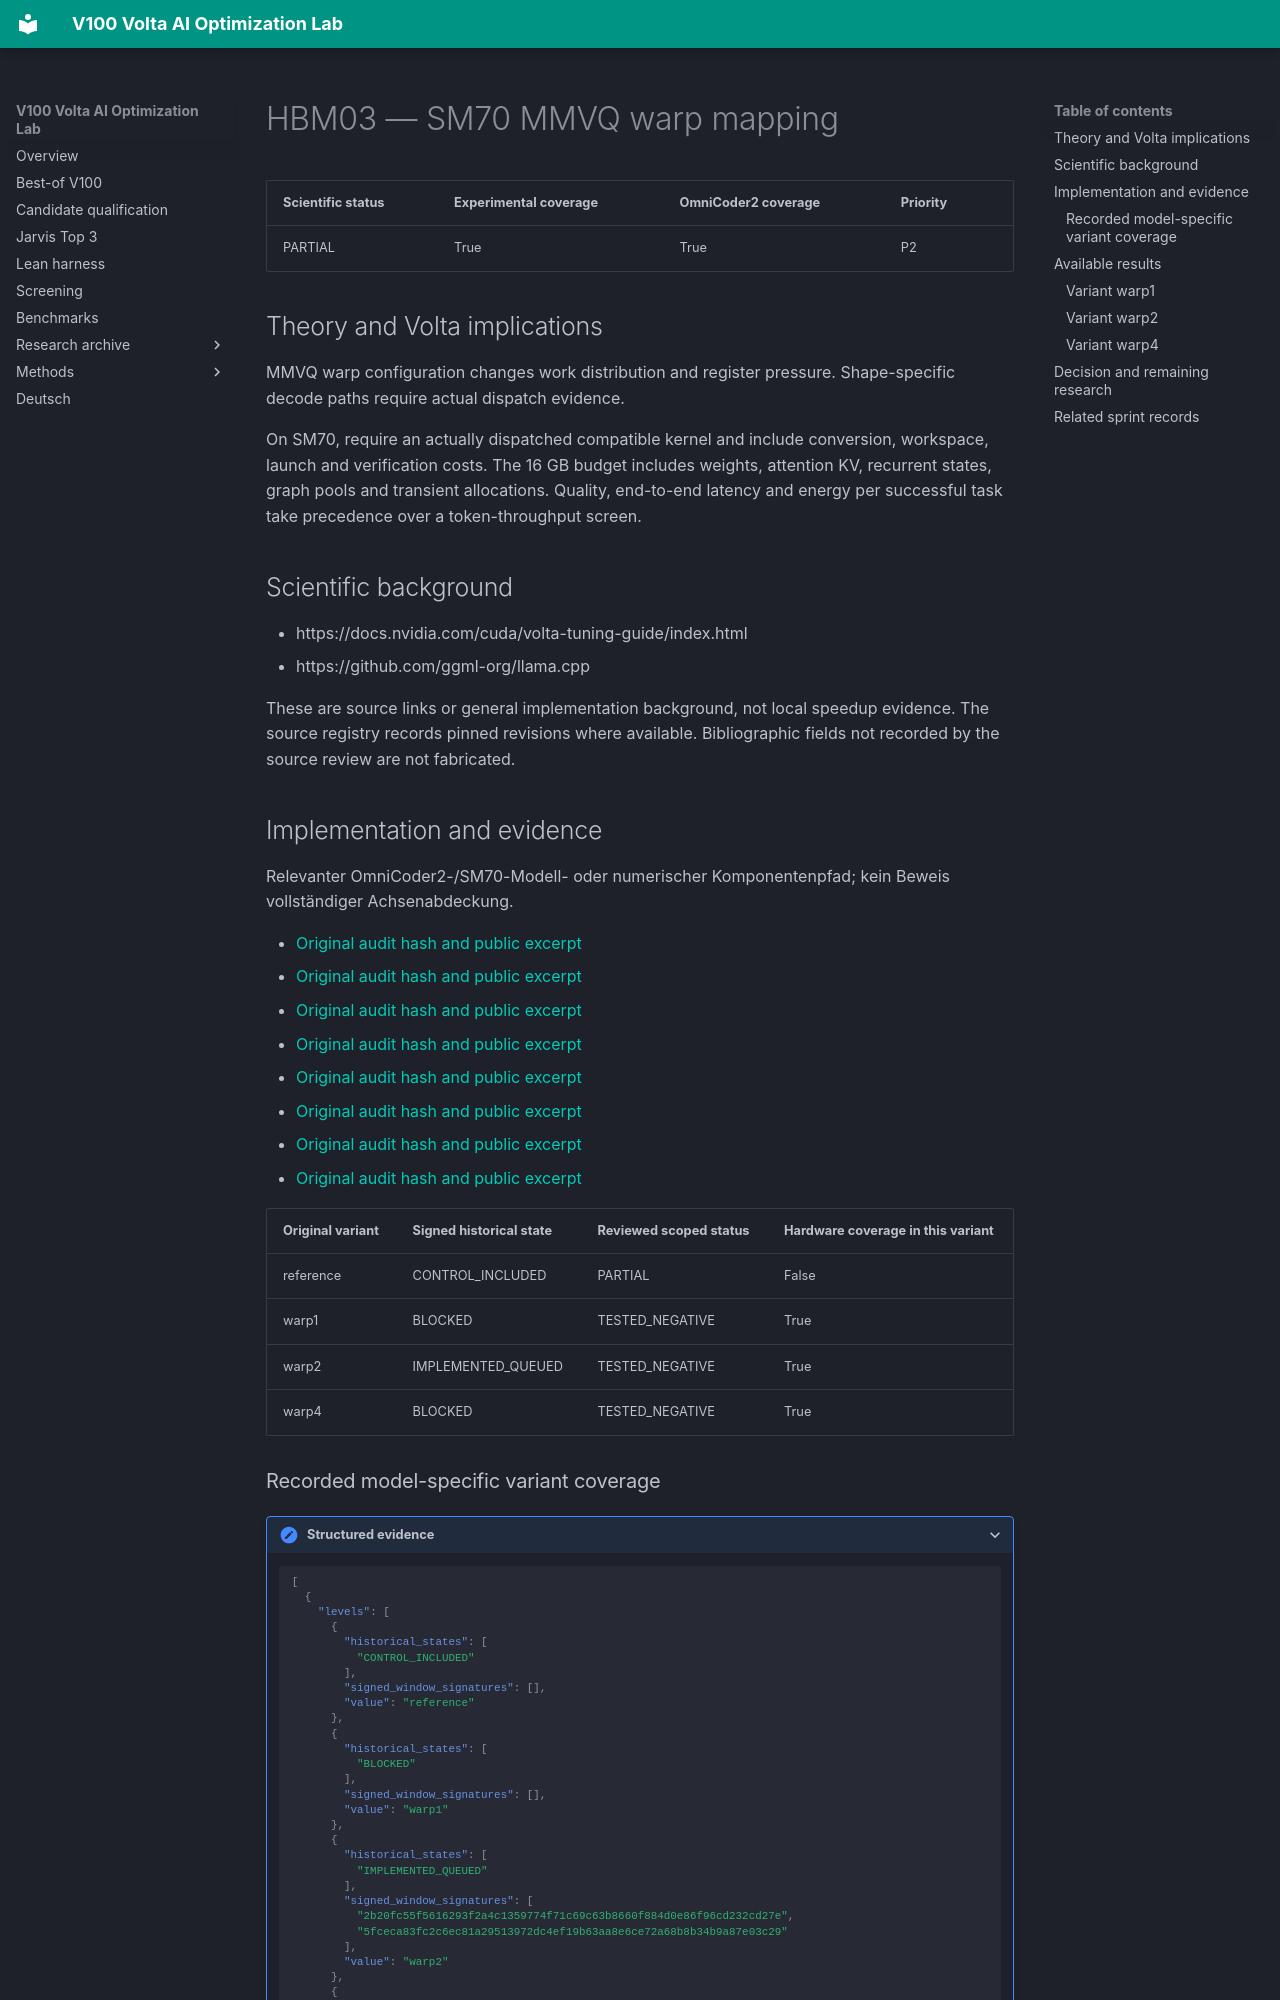

repository: Maxxxel/v100-volta-ai-optimization-lab · page: factors/HBM03/index.html · generator: mkdocs

# HBM03 — SM70 MMVQ warp mapping

| Scientific status | Experimental coverage | OmniCoder2 coverage | Priority |
|---|---|---|---|
| PARTIAL | True | True | P2 |


## Theory and Volta implications

MMVQ warp configuration changes work distribution and register pressure. Shape-specific decode paths require actual dispatch evidence.

On SM70, require an actually dispatched compatible kernel and include conversion, workspace, launch and verification costs. The 16 GB budget includes weights, attention KV, recurrent states, graph pools and transient allocations. Quality, end-to-end latency and energy per successful task take precedence over a token-throughput screen.

## Scientific background

- https://docs.nvidia.com/cuda/volta-tuning-guide/index.html
- https://github.com/ggml-org/llama.cpp

These are source links or general implementation background, not local speedup evidence. The source registry records pinned revisions where available. Bibliographic fields not recorded by the source review are not fabricated.

## Implementation and evidence

Relevanter OmniCoder2-/SM70-Modell- oder numerischer Komponentenpfad; kein Beweis vollständiger Achsenabdeckung.

- [Original audit hash and public excerpt](../audits/audit-2e1860757e2916d6fcff.md)
- [Original audit hash and public excerpt](../audits/audit-2e4467cc7d157b5b6514.md)
- [Original audit hash and public excerpt](../audits/audit-39ab6c81075e07c1190b.md)
- [Original audit hash and public excerpt](../audits/audit-b0f72f931a0f006c7f1e.md)
- [Original audit hash and public excerpt](../audits/audit-c915993a806f0b95c0f6.md)
- [Original audit hash and public excerpt](../audits/audit-d9756453b1f9bd997a38.md)
- [Original audit hash and public excerpt](../audits/audit-e2238f64473e0e4d2c93.md)
- [Original audit hash and public excerpt](../audits/audit-ea922ad1c3bfe07b0698.md)

| Original variant | Signed historical state | Reviewed scoped status | Hardware coverage in this variant |
|---|---|---|---|
| reference | CONTROL_INCLUDED | PARTIAL | False |
| warp1 | BLOCKED | TESTED_NEGATIVE | True |
| warp2 | IMPLEMENTED_QUEUED | TESTED_NEGATIVE | True |
| warp4 | BLOCKED | TESTED_NEGATIVE | True |
